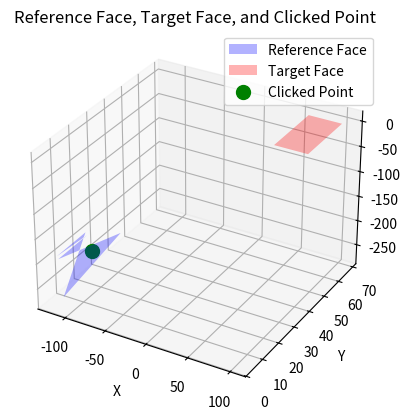

Source code (Python):
import matplotlib.pyplot as plt
from mpl_toolkits.mplot3d.art3d import Poly3DCollection

# Actual reference face vertices from FreeCAD
reference_face = [
    (-113.12865648751726, 4.789457814476987, -270.27419162089467),
    (-115.07642775687538, 38.80953815277934, -240.5570390438199),
    (-118.04060161192928, 4.789457814476990, -195.33261472983640),
    (-118.11044330302204, 20.817561281289972, -194.26704227124210),
    (-118.50699530542012, 4.255156433468684, -188.21684319920945),
    (-118.58629913058888, 20.266577164611410, -187.00690690022168),
]

# Target face (example: flat rectangle in XY plane at Z=0)
target_face = [
    (62.1281, 45.1335, 0),
    (101.813, 45.1335, 0),
    (101.813, 67.6384, 0),
    (62.1281, 67.6384, 0),
]

# Clicked point
pointC = (-115.67, 22.3606, -231.499)

fig = plt.figure()
ax = fig.add_subplot(111, projection="3d")

# Plot reference face
ax.add_collection3d(
    Poly3DCollection(
        [reference_face], alpha=0.3, facecolor="blue", label="Reference Face"
    )
)

# Plot target face
ax.add_collection3d(
    Poly3DCollection([target_face], alpha=0.3, facecolor="red", label="Target Face")
)

# Plot clicked point
ax.scatter(
    float(pointC[0]),
    float(pointC[1]),
    int(pointC[2]),
    c="g",
    s=100,
    marker="o",
    label="Clicked Point",
)
# Labels
ax.set_xlabel("X")
ax.set_ylabel("Y")
ax.set_zlabel("Z")
ax.legend()
ax.set_title("Reference Face, Target Face, and Clicked Point")

plt.show()
